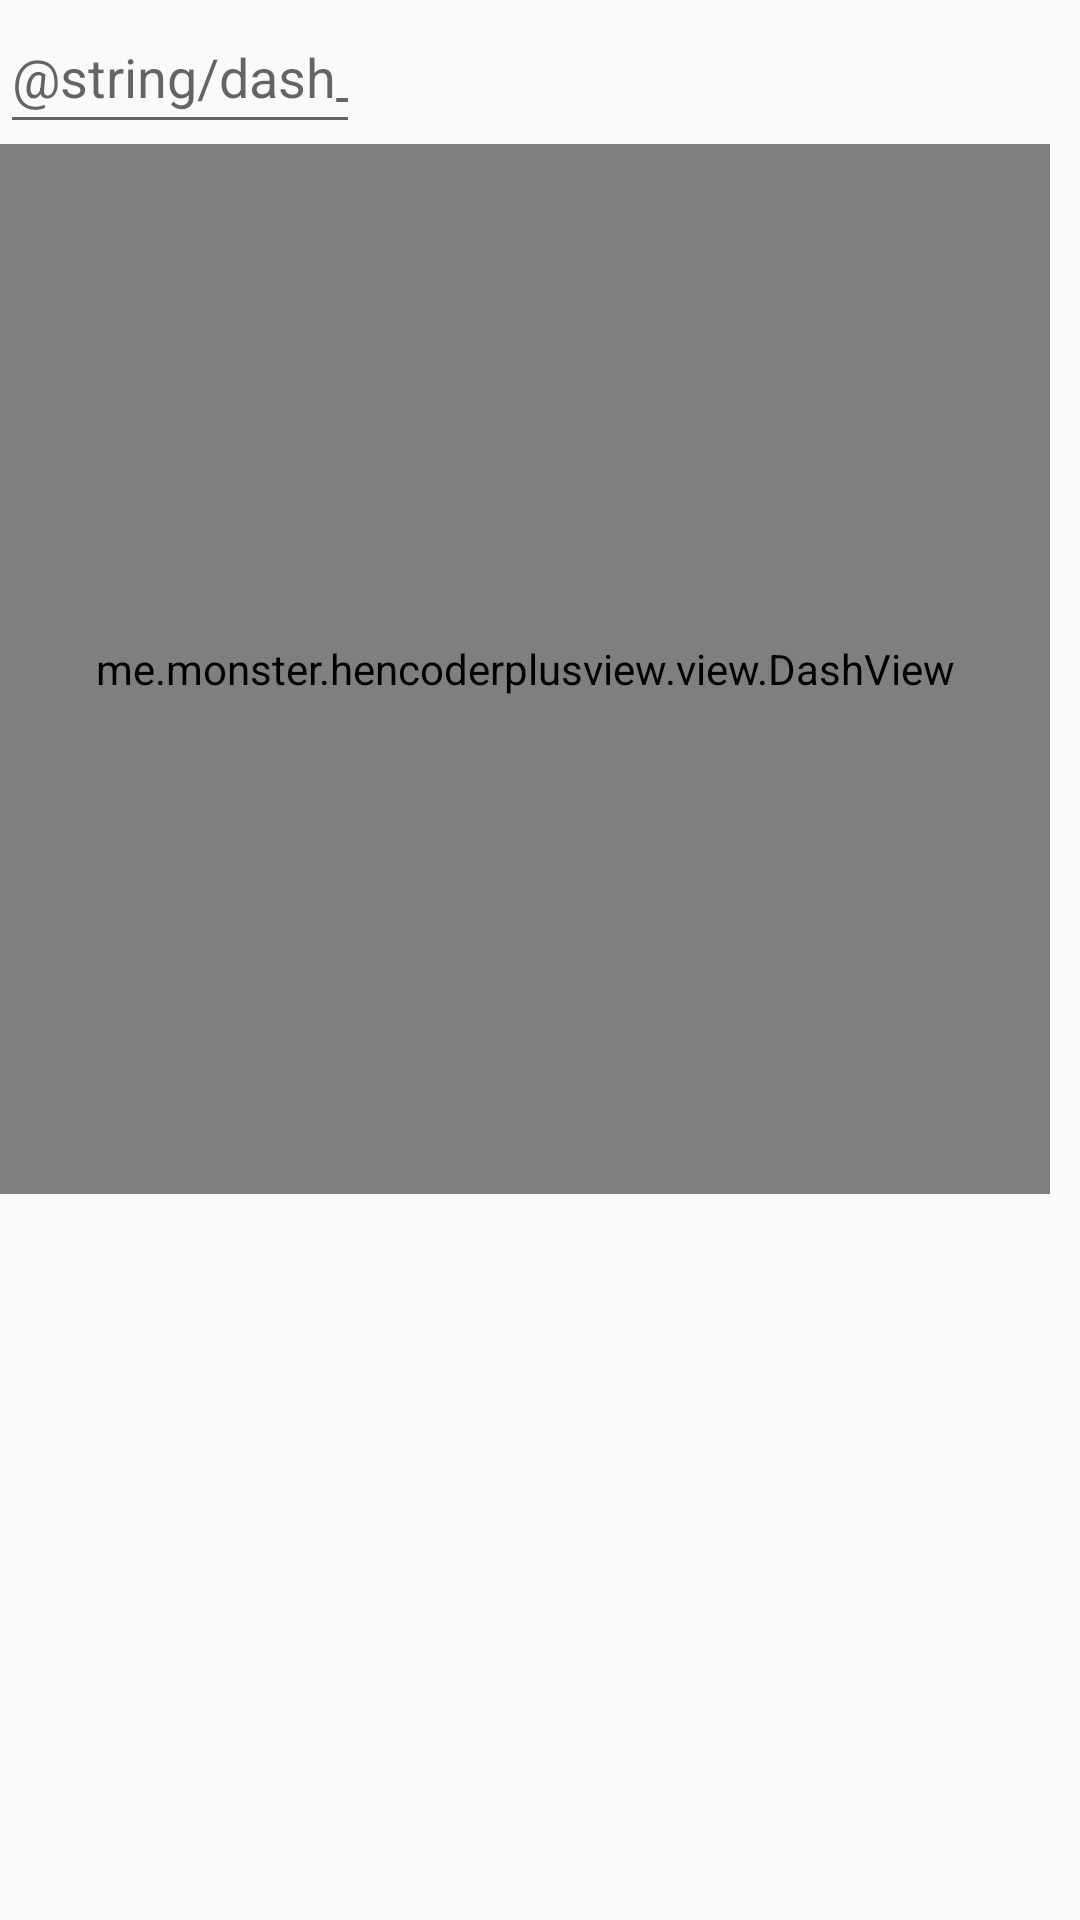

Reconstruct the res/layout file that produces this screen, plus the resources it refers to.
<!-- AndroidManifest.xml: application theme AppTheme -->
<!-- res/layout/fragment_dash.xml -->
<?xml version="1.0" encoding="utf-8"?>
<LinearLayout xmlns:android="http://schemas.android.com/apk/res/android"
    xmlns:tools="http://schemas.android.com/tools"
    android:layout_width="match_parent"
    android:layout_height="match_parent"
    android:orientation="vertical"
    tools:context=".fragment.DashFragment">

    <EditText
        android:id="@+id/et_dash"
        android:layout_width="120dp"
        android:layout_height="48dp"
        android:hint="@string/dash_hint"
        android:inputType="number" />

    <me.monster.hencoderplusview.view.DashView
        android:id="@+id/dash_test"
        android:layout_width="350dp"
        android:layout_height="350dp" />

</LinearLayout>
<!-- resources referenced by this layout -->
<resources>
  <style name="AppTheme" parent="Theme.AppCompat.Light.DarkActionBar">
          
          <item name="colorPrimary">@color/colorPrimary</item>
          <item name="colorPrimaryDark">@color/colorPrimaryDark</item>
          <item name="colorAccent">@color/colorAccent</item>
      </style>
  <!-- not gathered from this repository: default colours our renderer supplied (Android Studio template values) -->
  <color name="colorPrimary">#FF6200EE</color>
  <color name="colorPrimaryDark">#FF3700B3</color>
  <color name="colorAccent">#FF03DAC5</color>
</resources>
